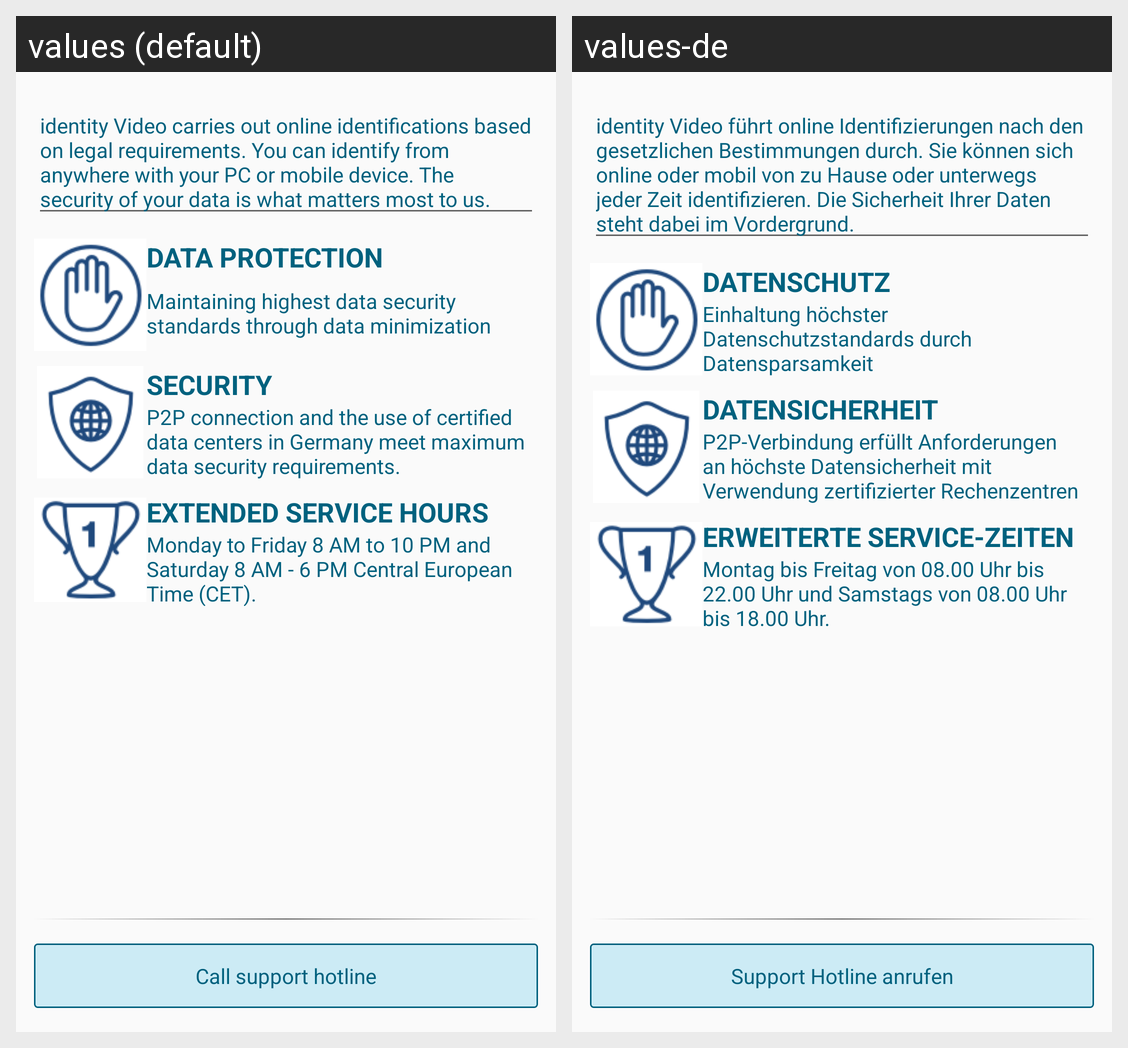

For this localized Android screen grid, give each drawn string resource with its value in every locale shown.
Android screen res/layout/activity_info.xml rendered under 2 locales, left to right: values (default), values-de. Device: Nexus 5 (rendered at 1080×1920; each locale shown at half size, 540×960, under a caption strip naming it); theme idvosTheme.
Strings drawn on this screen, with the default value and each locale's value (text and hints the layout hard-codes, and strings that could not be matched under every locale, appear in the picture but are not listed):

idvos_info_info
  values: identity Video carries out online identifications based on legal requirements. You can identify from anywhere with your PC or mobile device. The security of your data is what matters most to us.
  values-de: identity Video führt online Identifizierungen nach den gesetzlichen Bestimmungen durch. Sie können sich online oder mobil von zu Hause oder unterwegs jeder Zeit identifizieren. Die Sicherheit Ihrer Daten steht dabei im Vordergrund.

idvos_info_protection_title
  values: DATA PROTECTION
  values-de: DATENSCHUTZ

idvos_info_protection
  values: Maintaining highest data security standards through data minimization
  values-de: Einhaltung höchster Datenschutzstandards durch Datensparsamkeit

idvos_info_security_title
  values: SECURITY
  values-de: DATENSICHERHEIT

idvos_info_security
  values: P2P connection and the use of certified data centers in Germany meet maximum data security requirements.
  values-de: P2P-Verbindung erfüllt Anforderungen an höchste Datensicherheit mit Verwendung zertifizierter Rechenzentren in Deutschland.

idvos_info_service_title
  values: EXTENDED SERVICE HOURS
  values-de: ERWEITERTE SERVICE-ZEITEN

idvos_info_service
  values: Monday to Friday 8 AM to 10 PM and Saturday 8 AM - 6 PM Central European Time (CET).
  values-de: Montag bis Freitag von 08.00 Uhr bis 22.00 Uhr und Samstags von 08.00 Uhr bis 18.00 Uhr.

idvos_info_call
  values: Call support hotline
  values-de: Support Hotline anrufen
